Run: headless pygame with SDL's dummy video driver; simulated clock (each Clock.tick advances the game by its frame time, no real sleeping); random seed 0; keys injected as events and as key.get_pressed() state; no mouse input.
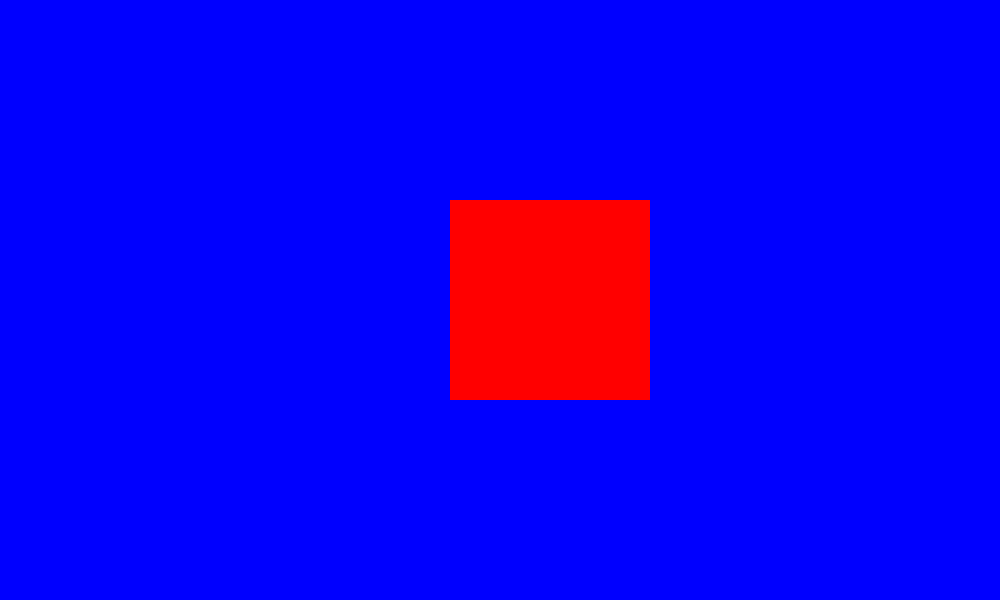
Frame 1 of 4 · flips 1–60 · no input
Frame 2 of 4 · flips 61–180 · tapped SPACE, RETURN · held RIGHT (→), D · screen unchanged from frame 1, image omitted
Frame 3 of 4 · flips 181–300 · held DOWN (↓), S · screen unchanged from frame 2, image omitted
Frame 4 of 4 · flips 301–420 · held LEFT (←), A, UP (↑), W · screen unchanged from frame 3, image omitted

The pygame program that drew these frames:

import pygame
import sys

# 1. Pygame ko start karo
pygame.init()

# 2. Screen ki Width aur Height set karo (Pixels mein)
SCREEN_WIDTH = 1000
SCREEN_HEIGHT = 600

# Window create karo
screen = pygame.display.set_mode((SCREEN_WIDTH, SCREEN_HEIGHT))
pygame.display.set_caption("My First Python Game Window - Pro Mode On")

# Colors define karo (RGB Format: Red, Green, Blue)
BLACK = (0, 0, 0)
WHITE = (255, 255, 255)
CYAN = (0, 255, 255)

# Frame rate control karne ke liye clock object
clock = pygame.time.Clock()

# 3. Game Loop (Yahan poora game chalega jab tak tu band na kare)
running = True
while running:
    # Event handling: Keyboard ya Mouse ki activity check karna
    for event in pygame.event.get():
        if event.type == pygame.QUIT:
            running = False  # Cross button dabane par game band ho jayega
    # Screen ko background color se fill karo (Clear screen)
    screen.fill("blue")

    # Yahan hum apne characters ya shapes draw karenge (Filhal ek rectangle)
    # pygame.draw.rect(surface, color, [x, y, width, height])
    pygame.draw.rect(screen, "red", [450, 200, 200, 200])

    # Display ko update karo taaki screen par sab kuch dikhe
    pygame.display.flip()

    # FPS lock karo taaki game smooth chale (60 Frames Per Second)
    clock.tick(60)

# Game close hone par pygame ko safely band karo
pygame.quit()
sys.exit()
